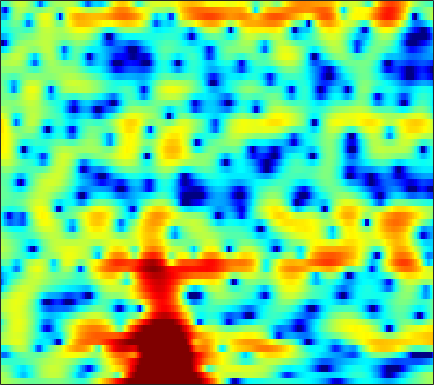

Data behind this chart, as committed beside it:
1.6453, 1.5267, 1.3288, 1.1047, 0.91197, 0.64295, 0.37391, 0.16583, -0.10813, -0.35196, -0.56136, -0.68367, -0.82784, -0.9074, -0.93581, -0.91158, -0.83302, -0.75616, -0.634, -0.49792, -0.36031, -0.2545, -0.12448, -0.010818
1.626, 1.315, 0.7696, 0.06639, -0.5737, -1.582, -2.771, -3.763, -5.138, -6.345, -6.959, -6.821, -5.905, -4.597, -3.574, -2.297, -1.182, -0.4456, 0.3961, 1.079, 1.621, 1.936, 2.243, 2.418
-0.0317, -0.2311, -0.6166, -1.132, -1.598, -2.333, -3.18, -3.857, -4.748, -5.455, -5.763, -5.61, -4.933, -3.919, -3.079, -1.956, -0.9241, -0.2314, 0.5779, 1.257, 1.797, 2.123, 2.448, 2.643
-2.872, -2.959, -3.029, -3.046, -3.036, -2.974, -2.884, -2.804, -2.664, -2.488, -2.274, -2.071, -1.756, -1.399, -1.108, -0.6971, -0.2715, 0.0404, 0.4531, 0.8427, 1.214, 1.471, 1.774, 2.026
-9.396, -10.37, -10.05, -8.275, -6.803, -5.043, -3.646, -2.824, -1.995, -1.426, -1.066, -0.9152, -0.8445, -0.8911, -0.977, -1.066, -1.137, -1.098, -0.9153, -0.5727, -0.09452, 0.3161, 0.8956, 1.485
-3.834, -4.183, -3.881, -2.739, -1.663, -0.3377, 0.7389, 1.343, 1.835, 1.99, 1.795, 1.393, 0.4946, -0.8772, -2.301, -4.878, -8.423, -11.3, -11.62, -8.158, -5.164, -3.556, -2.001, -0.8625
1.481, 1.809, 2.228, 2.635, 2.928, 3.265, 3.506, 3.59, 3.533, 3.255, 2.748, 2.203, 1.248, 0.03276, -1.017, -2.571, -4.076, -4.941, -5.513, -5.55, -5.359, -5.325, -5.635, -6.597
0.7729, 1.271, 1.882, 2.401, 2.736, 3.066, 3.258, 3.3, 3.214, 2.95, 2.52, 2.083, 1.353, 0.4874, -0.2422, -1.306, -2.379, -3.175, -4.194, -5.093, -5.849, -6.34, -6.78, -7.022
-1.5, -0.4328, 0.8294, 1.87, 2.5, 3.129, 3.536, 3.693, 3.727, 3.553, 3.167, 2.737, 1.985, 1.005, 0.1326, -1.246, -2.902, -4.392, -6.751, -9.714, -13.29, -15.52, -14.79, -11.73
-3.458, -1.683, 0.1425, 1.504, 2.289, 3.056, 3.551, 3.759, 3.839, 3.694, 3.338, 2.931, 2.211, 1.284, 0.4593, -0.8322, -2.347, -3.619, -5.468, -7.41, -9.151, -9.945, -9.928, -8.855
0.04091, 0.6975, 1.526, 2.251, 2.697, 3.155, 3.449, 3.547, 3.517, 3.303, 2.909, 2.503, 1.818, 0.9618, 0.22, -0.8804, -2.061, -2.968, -4.168, -5.253, -6.158, -6.67, -7.099, -7.198
1.935, 2.261, 2.688, 3.074, 3.318, 3.557, 3.684, 3.697, 3.582, 3.311, 2.874, 2.429, 1.671, 0.7167, -0.1227, -1.419, -2.907, -4.154, -5.947, -7.784, -9.455, -10.41, -11.07, -11.13
1.763, 2.111, 2.566, 2.99, 3.271, 3.575, 3.764, 3.827, 3.792, 3.604, 3.235, 2.829, 2.11, 1.165, 0.2831, -1.163, -2.987, -4.659, -7.453, -11.31, -17.35, -26.18, -23.32, -16.69
-0.9378, -0.3055, 0.5496, 1.352, 1.896, 2.523, 3.019, 3.293, 3.522, 3.584, 3.477, 3.284, 2.865, 2.248, 1.655, 0.6816, -0.4898, -1.498, -2.998, -4.553, -5.967, -6.792, -7.476, -7.742
-7.032, -5.392, -3.508, -1.935, -0.9395, 0.1591, 1.052, 1.596, 2.162, 2.554, 2.799, 2.887, 2.859, 2.684, 2.459, 2.054, 1.528, 1.073, 0.4222, -0.2489, -0.9024, -1.353, -1.903, -2.395
-10.95, -8.785, -6.497, -4.681, -3.559, -2.307, -1.287, -0.6307, 0.1412, 0.8088, 1.361, 1.696, 2.049, 2.279, 2.365, 2.363, 2.237, 2.073, 1.783, 1.408, 0.985, 0.6531, 0.2201, -0.1892
-8.728, -7.687, -6.418, -5.397, -4.796, -4.132, -3.53, -3.061, -2.287, -1.344, -0.3341, 0.3864, 1.255, 1.952, 2.338, 2.672, 2.81, 2.786, 2.578, 2.213, 1.724, 1.287, 0.6952, 0.1611
-6.549, -5.387, -4.507, -4.364, -4.794, -6.141, -8.347, -9.899, -9.003, -5.554, -2.505, -0.7188, 1.084, 2.36, 3.043, 3.655, 3.952, 3.972, 3.712, 3.14, 2.186, 1.187, -0.5794, -2.619
-1.889, -1.364, -1.141, -1.482, -2.123, -3.539, -5.373, -6.523, -6.294, -4.345, -2.294, -1.024, 0.278, 1.19, 1.719, 2.263, 2.658, 2.835, 2.882, 2.577, 1.813, 0.8591, -1.108, -3.993
1.045, 0.9579, 0.7299, 0.3635, 0.01675, -0.5566, -1.153, -1.558, -2, -2.386, -2.789, -3.196, -3.929, -4.734, -5.153, -5.017, -4.015, -2.978, -1.619, -0.6022, 0.06003, 0.3598, 0.561, 0.6732
2.052, 1.798, 1.431, 1.01, 0.6478, 0.1256, -0.4756, -0.9801, -1.758, -2.721, -3.972, -5.232, -7.592, -11.4, -16.43, -20.74, -11.87, -8.049, -4.773, -2.577, -1.002, -0.1235, 0.7746, 1.446
1.713, 1.415, 0.993, 0.5402, 0.1779, -0.3115, -0.8305, -1.244, -1.846, -2.508, -3.25, -3.84, -4.616, -5.293, -5.554, -5.392, -4.62, -3.762, -2.496, -1.292, -0.234, 0.4216, 1.127, 1.667
0.5972, 0.2253, -0.2868, -0.787, -1.139, -1.586, -1.978, -2.229, -2.497, -2.685, -2.789, -2.784, -2.691, -2.449, -2.167, -1.682, -1.073, -0.5756, 0.1032, 0.7694, 1.325, 1.675, 2.023, 2.215
-1.244, -1.866, -2.701, -3.439, -3.883, -4.321, -4.602, -4.736, -4.805, -4.7, -4.323, -3.863, -3.022, -2.007, -1.223, -0.1951, 0.7469, 1.374, 2.079, 2.621, 2.995, 3.159, 3.222, 3.099
-4.03, -5.465, -7.765, -9.976, -10.74, -10.31, -9.557, -9.369, -9.863, -11, -11.32, -9.875, -6.628, -3.578, -1.7, 0.3137, 1.826, 2.695, 3.542, 4.045, 4.27, 4.253, 4.017, 3.576
-4.594, -6.293, -9.735, -14.37, -15.46, -12.35, -9.981, -9.256, -9.513, -11, -11.9, -10.02, -5.926, -2.44, -0.4103, 1.685, 3.188, 3.981, 4.653, 4.915, 4.784, 4.436, 3.647, 2.527
-2.092, -2.514, -3.181, -3.757, -3.993, -3.999, -3.785, -3.557, -3.212, -2.765, -2.105, -1.421, -0.2631, 1, 1.918, 2.991, 3.817, 4.239, 4.5, 4.404, 3.881, 3.19, 1.775, -0.3756
-1.075, -1.164, -1.327, -1.489, -1.59, -1.651, -1.617, -1.522, -1.298, -0.9463, -0.4712, -0.03929, 0.6088, 1.291, 1.797, 2.389, 2.845, 3.067, 3.165, 2.99, 2.519, 1.94, 0.858, -0.6023
-0.7971, -0.8799, -1.056, -1.277, -1.47, -1.731, -1.941, -2.039, -2.044, -1.867, -1.488, -1.085, -0.4477, 0.2382, 0.7469, 1.367, 1.875, 2.155, 2.389, 2.426, 2.283, 2.04, 1.567, 0.9565
-0.8446, -0.9626, -1.269, -1.76, -2.246, -3.052, -3.992, -4.705, -5.439, -5.601, -5.021, -4.2, -2.901, -1.591, -0.7055, 0.3226, 1.156, 1.649, 2.145, 2.465, 2.622, 2.644, 2.551, 2.337
-1.226, -1.243, -1.521, -2.159, -2.911, -4.379, -6.6, -9.053, -14.47, -22.96, -13.9, -9.535, -5.872, -3.411, -2.032, -0.6039, 0.4758, 1.12, 1.785, 2.29, 2.64, 2.828, 2.974, 3.009
-1.484, -1.163, -1.091, -1.408, -1.91, -2.914, -4.273, -5.452, -6.931, -7.591, -6.952, -5.907, -4.341, -2.936, -2.042, -1.067, -0.2918, 0.1855, 0.731, 1.201, 1.633, 1.928, 2.288, 2.584
-0.3469, 0.1513, 0.4531, 0.4231, 0.2063, -0.2669, -0.8795, -1.356, -1.923, -2.316, -2.474, -2.46, -2.301, -2.088, -1.933, -1.807, -1.754, -1.758, -1.712, -1.529, -1.062, -0.5624, 0.2441, 1.062
2.122, 2.403, 2.531, 2.378, 2.103, 1.549, 0.829, 0.2215, -0.6075, -1.367, -1.96, -2.275, -2.562, -2.8, -3.049, -3.588, -4.51, -5.532, -7.344, -8.928, -8.308, -6.396, -3.642, -1.373
4.091, 4.148, 3.995, 3.547, 3.013, 2.004, 0.6498, -0.6065, -2.546, -4.582, -6.12, -6.49, -6.082, -5.38, -5.059, -5.087, -5.851, -6.963, -9.414, -12.47, -11.7, -8.644, -4.934, -2.236
4.842, 4.833, 4.548, 3.942, 3.248, 1.968, 0.1824, -1.595, -4.838, -9.96, -19.94, -18.04, -10.59, -7.173, -5.737, -4.699, -4.294, -4.258, -4.316, -4.245, -3.845, -3.275, -2.304, -1.249
4.872, 4.855, 4.571, 4.012, 3.409, 2.385, 1.119, 0.03683, -1.529, -3.009, -4.065, -4.37, -4.174, -3.68, -3.295, -2.947, -2.783, -2.791, -2.883, -2.985, -3.007, -2.906, -2.626, -2.196
5.043, 4.92, 4.549, 3.961, 3.418, 2.594, 1.743, 1.137, 0.4312, -0.1177, -0.4948, -0.6814, -0.8202, -0.9449, -1.087, -1.392, -1.917, -2.457, -3.416, -4.572, -5.661, -6.227, -6.272, -5.623
5.696, 5.349, 4.638, 3.658, 2.791, 1.557, 0.4438, -0.1387, -0.4204, -0.2307, 0.1935, 0.5167, 0.8136, 0.9087, 0.7868, 0.3329, -0.546, -1.536, -3.464, -6.453, -11.56, -19.48, -18.55, -10.46
5.715, 5.171, 4.067, 2.44, 0.7557, -2.369, -7.009, -10.76, -8.342, -3.992, -1.181, 0.2262, 1.432, 2.077, 2.251, 2.1, 1.543, 0.8582, -0.4023, -1.977, -3.666, -4.632, -5.003, -4.413
3.715, 3.29, 2.421, 1.172, -0.0547, -2.062, -4.185, -5.186, -4.682, -2.831, -0.9839, 0.1342, 1.221, 1.889, 2.154, 2.217, 2.01, 1.693, 1.118, 0.4476, -0.2245, -0.6821, -1.159, -1.496
1.432, 1.37, 1.127, 0.7234, 0.3575, -0.1202, -0.467, -0.5629, -0.4183, 0.001427, 0.5661, 0.9903, 1.488, 1.832, 1.966, 1.978, 1.794, 1.546, 1.097, 0.5394, -0.05798, -0.5019, -1.079, -1.619
-0.1293, 0.1122, 0.2442, 0.2269, 0.1774, 0.1328, 0.1869, 0.3224, 0.6251, 1.026, 1.469, 1.784, 2.133, 2.351, 2.399, 2.295, 1.98, 1.614, 0.9525, 0.1344, -0.78, -1.46, -2.278, -2.886
-0.5884, -0.3792, -0.4307, -0.7263, -1.007, -1.277, -1.198, -0.8431, -0.05677, 0.8885, 1.794, 2.381, 2.97, 3.314, 3.398, 3.255, 2.813, 2.261, 1.2, -0.2654, -2.183, -3.921, -6.227, -7.356
-0.3259, -0.5535, -1.403, -3.012, -4.861, -8.174, -9.837, -7.545, -3.73, -0.8868, 1.122, 2.212, 3.223, 3.813, 4.013, 3.971, 3.578, 3.028, 1.927, 0.2849, -2.113, -4.637, -9.505, -13.18
-0.7664, -1.102, -1.981, -3.458, -4.998, -7.304, -8.182, -6.875, -4.181, -1.842, -0.1037, 0.8516, 1.758, 2.31, 2.524, 2.586, 2.404, 2.124, 1.558, 0.795, -0.1125, -0.7984, -1.537, -1.794
-0.7148, -0.7602, -0.995, -1.363, -1.652, -1.941, -1.979, -1.807, -1.37, -0.819, -0.3248, -0.03977, 0.2162, 0.3399, 0.3692, 0.3596, 0.3311, 0.3119, 0.2726, 0.2258, 0.1824, 0.153, 0.1561, 0.2302
0.143, 0.301, 0.4192, 0.4646, 0.4711, 0.4548, 0.4289, 0.4031, 0.3313, 0.1666, -0.1259, -0.4451, -1.016, -1.685, -2.156, -2.571, -2.549, -2.249, -1.597, -0.8789, -0.2396, 0.1475, 0.5365, 0.7887
1.014, 1.225, 1.474, 1.694, 1.824, 1.949, 1.982, 1.925, 1.699, 1.221, 0.4478, -0.3966, -2.011, -4.389, -6.84, -10.66, -10.49, -7.592, -4.236, -1.92, -0.383, 0.3906, 1.013, 1.259
0.08496, 0.2163, 0.5553, 1.026, 1.418, 1.909, 2.277, 2.428, 2.423, 2.153, 1.537, 0.8131, -0.5741, -2.521, -4.34, -6.573, -6.462, -4.795, -2.341, -0.4474, 0.8358, 1.457, 1.825, 1.724
-5.699, -5.938, -5.049, -3.401, -2.122, -0.6732, 0.4337, 1.034, 1.555, 1.801, 1.772, 1.607, 1.242, 0.802, 0.4997, 0.2678, 0.3598, 0.63, 1.158, 1.708, 2.118, 2.267, 2.219, 1.809
-17.1, -25.62, -13.98, -8.416, -5.879, -3.532, -1.92, -1.032, -0.1744, 0.3647, 0.7102, 0.8693, 1.001, 1.091, 1.172, 1.321, 1.517, 1.699, 1.945, 2.165, 2.3, 2.295, 2.151, 1.808
-7.479, -7.672, -7.125, -5.948, -4.948, -3.696, -2.658, -2.044, -1.433, -1.023, -0.738, -0.5739, -0.361, -0.1042, 0.1394, 0.527, 0.9464, 1.259, 1.635, 1.918, 2.091, 2.148, 2.086, 1.909
-4.321, -4.318, -4.069, -3.599, -3.179, -2.615, -2.143, -1.924, -1.84, -1.946, -2.262, -2.52, -2.697, -2.451, -1.971, -1.063, -0.04933, 0.6455, 1.426, 1.981, 2.298, 2.408, 2.373, 2.176
-3.803, -3.635, -3.195, -2.545, -1.98, -1.265, -0.7816, -0.6448, -0.8913, -1.8, -3.574, -5.648, -9.395, -10.06, -6.973, -3.156, -0.5185, 0.8934, 2.216, 3.066, 3.506, 3.559, 3.345, 2.745
-7.282, -7.718, -7.529, -5.559, -3.596, -1.378, 0.1175, 0.7626, 0.9869, 0.3826, -0.9485, -2.484, -4.62, -4.93, -3.519, -1.173, 0.74, 1.827, 2.883, 3.579, 3.98, 4.032, 3.713, 2.838
-9.431, -12.09, -14.93, -9.34, -5.556, -2.208, -0.08379, 0.9042, 1.606, 1.806, 1.581, 1.244, 0.7495, 0.3215, 0.09523, -0.1438, -0.3367, -0.4352, -0.3574, 0.01448, 0.5889, 1.079, 1.474, 1.524
-2.685, -2.761, -2.462, -1.647, -0.8015, 0.3766, 1.377, 1.945, 2.419, 2.607, 2.469, 2.2, 1.574, 0.6359, -0.3085, -2.023, -4.529, -7.128, -10.73, -9.317, -5.535, -3.377, -1.364, -0.1171
